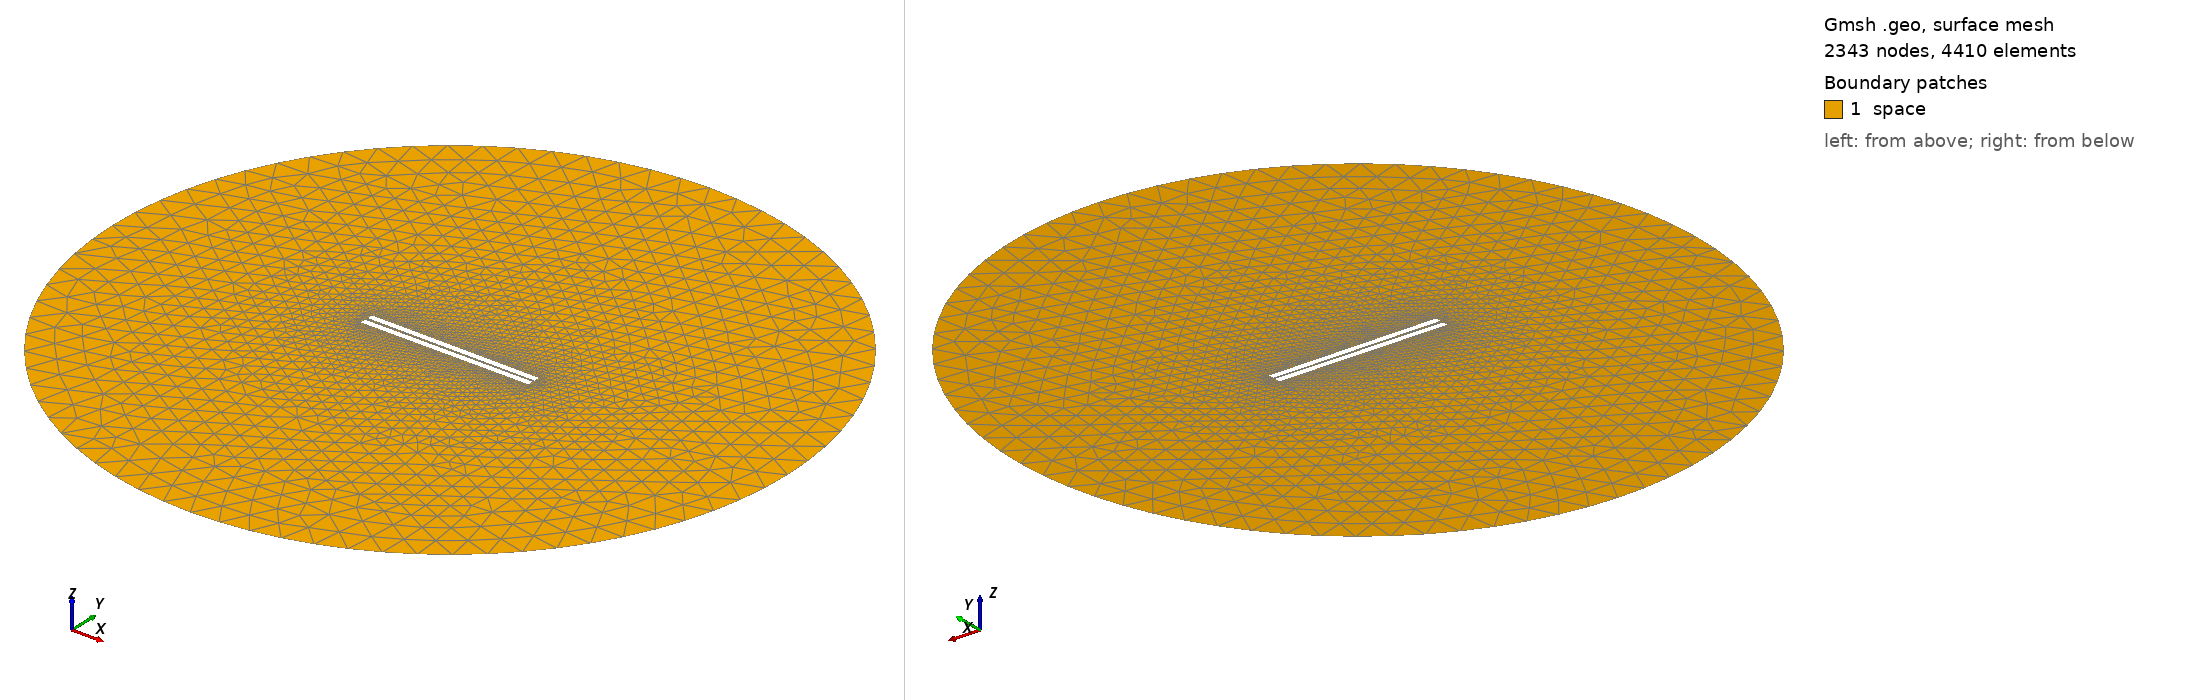

Gmsh geometry script, surface-meshed: 2343 nodes, 4410 surface elements. Boundary patches (legend numbers): 1 space. Left view from above one corner, right view from below the opposite corner. Legend entries are the model's physical surfaces. The drawing asked Gmsh for element sizes between 1% and 20% of the model's largest extent; the script's own settings can give other sizes.

=== 527.geo (drawn) ===
// Set the geometry kernel
SetFactory("OpenCASCADE");

//---------------------------------------
// Rectangles
//---------------------------------------

// Rectangle 1 (top)
Point(1) = {-49.62222222222222, 0.8611111111111112, 0, 1.0};
Point(2) = {49.62222222222222, 0.8611111111111112, 0, 1.0};
Point(3) = {49.62222222222222, 4.105555555555555, 0, 1.0};
Point(4) = {-49.62222222222222, 4.105555555555555, 0, 1.0};

Line(1) = {1, 2};
Line(2) = {2, 3};
Line(3) = {3, 4};
Line(4) = {4, 1};

Line Loop(1) = {1, 2, 3, 4};
Plane Surface(1) = {1};

Rotate { {0, 0, 1}, {0,  0.8611111111111112,  0}, -0.006 } {
  Surface{1};
}

// Rectangle 2 (bottom)
Point(5) = {-49.62222222222222, -0.8611111111111112, 0, 1.0};
Point(6) = {49.62222222222222, -0.8611111111111112, 0, 1.0};
Point(7) = {49.62222222222222, -4.105555555555555, 0, 1.0};
Point(8) = {-49.62222222222222, -4.105555555555555, 0, 1.0};

Line(5) = {5, 6};
Line(6) = {6, 7};
Line(7) = {7, 8};
Line(8) = {8, 5};

Line Loop(2) = {5, 6, 7, 8};
Plane Surface(2) = {2}; 


//---------------------------------------
// Circle
//---------------------------------------

// Define points
Point(9) = {0, 0, 0};        // Center
Point(10) = {200, 0, 0};     // Start point
Point(11) = {0, 200, 0};     // 90 degrees
Point(12) = {-200, 0, 0};    // 180 degrees
Point(13) = {0, -200, 0};    // 270 degrees

// Define circle arcs (each needs start, center, end)
Circle(9) = {10, 9, 11};
Circle(10) = {11, 9, 12};
Circle(11) = {12, 9, 13};
Circle(12) = {13, 9, 10};

// Define curve loop and surface if needed
Curve Loop(3) = {9, 10, 11, 12};
Surface(3) = {3};

// Subtract Rectangles from Circle
BooleanDifference{ Surface{3}; Delete; }{ Surface{1}; Surface{2}; Delete; }

//---------------------------------------
// Transfinite Lines and Surface
//---------------------------------------
Transfinite Line {1, 3} = 50 Using Progression 1;
Transfinite Line {2, 4} = 2 Using Progression 1;
Transfinite Line {5, 7} = 50 Using Progression 1;
Transfinite Line {6, 8} = 2 Using Progression 1;
Transfinite Line {9, 10, 11, 12} = 20 Using Progression 1;

//---------------------------------------
// Define Physical Groups
//---------------------------------------                

//--- Physical Curves
// Physical groups for boundaries
Physical Line("force_segment", 10) = {1};
Physical Line("upper_plate", 11) = {2, 3, 4};
Physical Line("lower_plate", 12) = {5, 6, 7, 8};
Physical Line("boundary", 20) = {9, 10, 11, 12};

//--- Physical Surfaces
Physical Surface("space", 30) = {3};

//---------------------------------------
// 6. Generate the Mesh
//---------------------------------------
Mesh 2;  // 2D mesh generation
